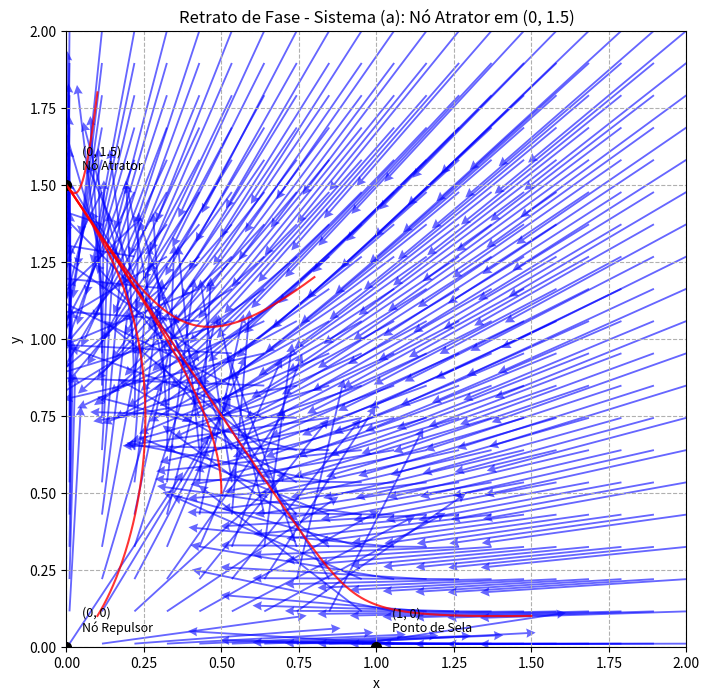

Reproduce this figure in Python.
import numpy as np
import matplotlib.pyplot as plt
from scipy.integrate import odeint

#Definindo o sistema de EDO's
def system_a(Z, t):
    x, y = Z
    dxdt = x * (1 - x - y)
    dydt = y * (1.5 - y - x)
    return [dxdt, dydt]

#Configurando o plot
fig, ax = plt.subplots(figsize=(8, 8))
x_max, y_max = 2.0, 2.0
ax.set_title('Retrato de Fase - Sistema (a): Nó Atrator em (0, 1.5)')
ax.set_xlabel('x')
ax.set_ylabel('y')
ax.set_xlim(0, x_max)
ax.set_ylim(0, y_max)
ax.grid(True, linestyle='--')

#Para o campo de vetores
n_points = 20
X, Y = np.meshgrid(np.linspace(0.01, x_max, n_points), np.linspace(0.01, y_max, n_points))
dX, dY = system_a([X, Y], 0)
M = np.hypot(dX, dY)
M[M == 0] = 1.0
ax.quiver(X, Y, dX/M, dY/M, color='blue', alpha=0.6, headwidth=5, scale_units='xy', scale=1.5, minlength=0.1)

#Dos pontos de equilibrio
equilibria_a = [
    (0, 0, 'Nó Repulsor'),
    (0, 1.5, 'Nó Atrator'),
    (1, 0, 'Ponto de Sela')
]
for x_eq, y_eq, label in equilibria_a:
    ax.plot(x_eq, y_eq, 'ko', markersize=7, label='Ponto de Equilíbrio')
    ax.annotate(f'({x_eq}, {y_eq})\n{label}', (x_eq + 0.05, y_eq + 0.05), fontsize=9)

#Aplicando condições no sistema
t = np.linspace(0, 10, 500)
conditions = [(0.1, 0.1), (0.1, 1.8), (1.5, 0.1), (0.5, 0.5), (0.8, 1.2)]
for x0, y0 in conditions:
    sol = odeint(system_a, [x0, y0], t)
    #filtrando para um limite de plotagem
    sol[sol < 0] = np.nan
    sol[sol > x_max + 0.5] = np.nan
    ax.plot(sol[:, 0], sol[:, 1], 'r-', linewidth=1.5, alpha=0.8)

#Salvar o grafico em .png
plt.savefig('retrato_de_fase_sistema_a.png')